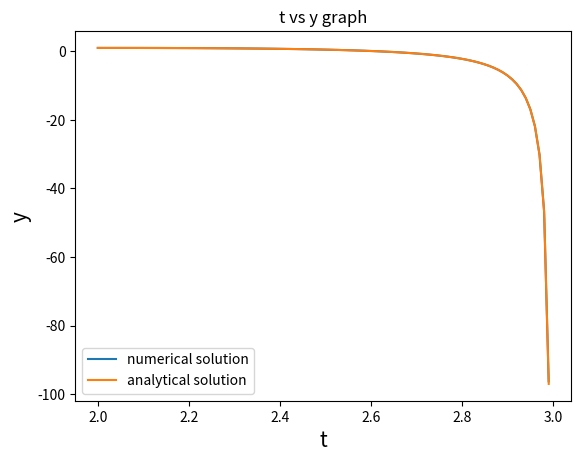

Python code for this plot:
#!/usr/bin/env python3
# -*- coding: utf-8 -*-
"""
Created on Sun Apr 19 21:07:56 2020

[redacted]
"""

import matplotlib.pyplot as plt
import numpy as np
from scipy.integrate import solve_ivp

def f(t,y):
    return 1-(t-y)**2 #y' of differential equation
time = np.linspace(2,3,100)
Y = solve_ivp(f,(2,3),[1],t_eval=time) #solve using scipy function
plt.plot(Y.t,Y.y[0,:],label='numerical solution') #plotting of numerical solution
def g(t):
    return (1-3*t+t*t)/(t-3) #analytical solution
t = np.arange(2, 3, 0.01)
plt.plot(t, g(t),label='analytical solution') #plotting analytical solution
plt.xlabel('t', fontsize=15)
plt.ylabel('y', fontsize=15)
plt.title('t vs y graph')
plt.legend()
plt.show()